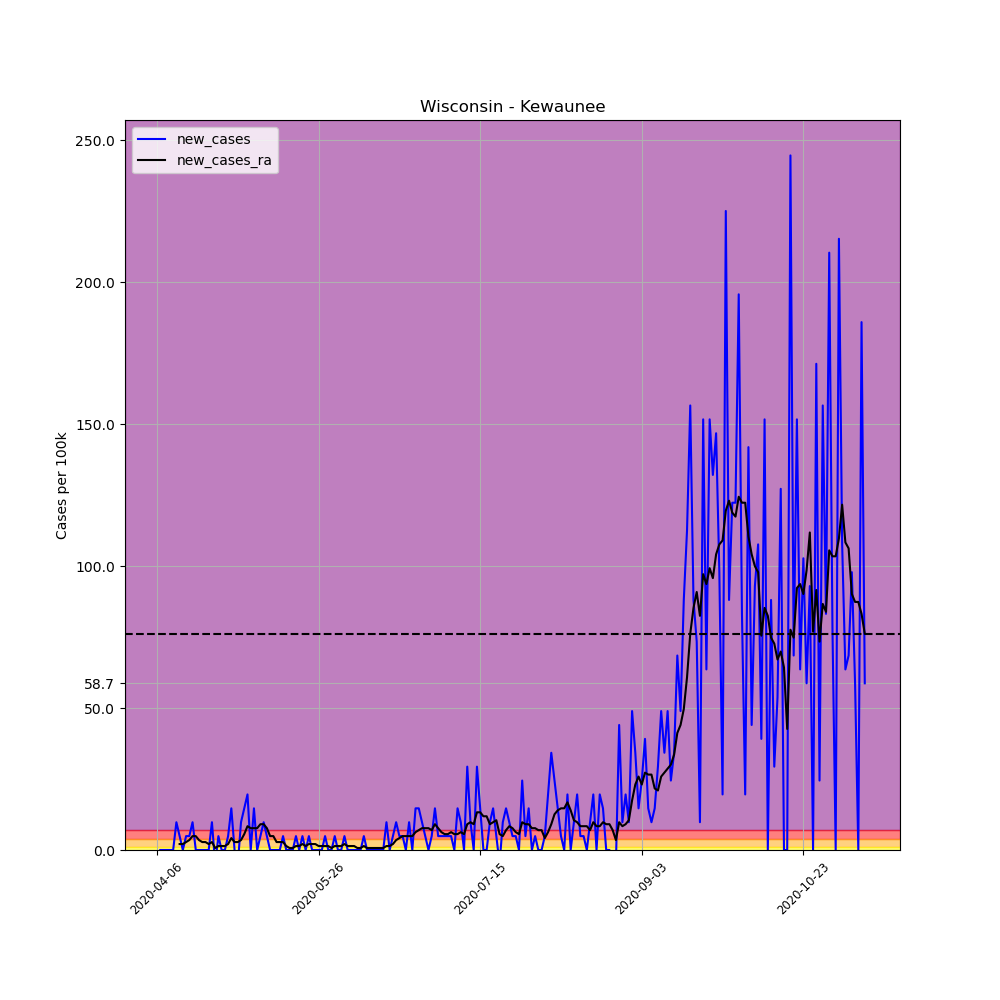

The data file committed next to this chart (first rows):
, date, county, state, fips, cases, deaths, COUNTY, STNAME, CTYNAME, POPESTIMATE2019, per_100k, per_100k_ra, new_cases, new_cases_ra
574263, 2020-04-06, Kewaunee, Wisconsin, 55061, 1, 0, 61, Wisconsin, Kewaunee, 20434, 4.894, , , 
574264, 2020-04-07, Kewaunee, Wisconsin, 55061, 1, 0, 61, Wisconsin, Kewaunee, 20434, 4.894, , 0.0, 
574265, 2020-04-08, Kewaunee, Wisconsin, 55061, 1, 0, 61, Wisconsin, Kewaunee, 20434, 4.894, , 0.0, 
574266, 2020-04-09, Kewaunee, Wisconsin, 55061, 1, 0, 61, Wisconsin, Kewaunee, 20434, 4.894, , 0.0, 
574267, 2020-04-10, Kewaunee, Wisconsin, 55061, 1, 0, 61, Wisconsin, Kewaunee, 20434, 4.894, , 0.0, 
574268, 2020-04-11, Kewaunee, Wisconsin, 55061, 1, 0, 61, Wisconsin, Kewaunee, 20434, 4.894, , 0.0, 
574269, 2020-04-12, Kewaunee, Wisconsin, 55061, 3, 0, 61, Wisconsin, Kewaunee, 20434, 14.68, 6.292, 9.788, 
574270, 2020-04-13, Kewaunee, Wisconsin, 55061, 4, 0, 61, Wisconsin, Kewaunee, 20434, 19.58, 8.389, 4.894, 2.097
574271, 2020-04-14, Kewaunee, Wisconsin, 55061, 4, 1, 61, Wisconsin, Kewaunee, 20434, 19.58, 10.49, 0.0, 2.097
574272, 2020-04-15, Kewaunee, Wisconsin, 55061, 5, 1, 61, Wisconsin, Kewaunee, 20434, 24.47, 13.28, 4.894, 2.796
574273, 2020-04-16, Kewaunee, Wisconsin, 55061, 6, 1, 61, Wisconsin, Kewaunee, 20434, 29.36, 16.78, 4.894, 3.496
574274, 2020-04-17, Kewaunee, Wisconsin, 55061, 8, 1, 61, Wisconsin, Kewaunee, 20434, 39.15, 21.67, 9.788, 4.894
574275, 2020-04-18, Kewaunee, Wisconsin, 55061, 8, 1, 61, Wisconsin, Kewaunee, 20434, 39.15, 26.57, 0.0, 4.894
574276, 2020-04-19, Kewaunee, Wisconsin, 55061, 8, 1, 61, Wisconsin, Kewaunee, 20434, 39.15, 30.06, 0.0, 3.496
574277, 2020-04-20, Kewaunee, Wisconsin, 55061, 8, 1, 61, Wisconsin, Kewaunee, 20434, 39.15, 32.86, 0.0, 2.796
574278, 2020-04-21, Kewaunee, Wisconsin, 55061, 8, 1, 61, Wisconsin, Kewaunee, 20434, 39.15, 35.65, 0.0, 2.796
574279, 2020-04-22, Kewaunee, Wisconsin, 55061, 8, 1, 61, Wisconsin, Kewaunee, 20434, 39.15, 37.75, 0.0, 2.097
574280, 2020-04-23, Kewaunee, Wisconsin, 55061, 10, 1, 61, Wisconsin, Kewaunee, 20434, 48.94, 40.55, 9.788, 2.796
574281, 2020-04-24, Kewaunee, Wisconsin, 55061, 9, 1, 61, Wisconsin, Kewaunee, 20434, 44.04, 41.25, -4.894, 0.6991
574282, 2020-04-25, Kewaunee, Wisconsin, 55061, 10, 1, 61, Wisconsin, Kewaunee, 20434, 48.94, 42.65, 4.894, 1.398
574283, 2020-04-26, Kewaunee, Wisconsin, 55061, 10, 1, 61, Wisconsin, Kewaunee, 20434, 48.94, 44.04, 0.0, 1.398
574284, 2020-04-27, Kewaunee, Wisconsin, 55061, 10, 1, 61, Wisconsin, Kewaunee, 20434, 48.94, 45.44, 0.0, 1.398
574285, 2020-04-28, Kewaunee, Wisconsin, 55061, 11, 1, 61, Wisconsin, Kewaunee, 20434, 53.83, 47.54, 4.894, 2.097
574286, 2020-04-29, Kewaunee, Wisconsin, 55061, 14, 1, 61, Wisconsin, Kewaunee, 20434, 68.51, 51.73, 14.68, 4.195
574287, 2020-04-30, Kewaunee, Wisconsin, 55061, 14, 1, 61, Wisconsin, Kewaunee, 20434, 68.51, 54.53, 0.0, 2.796
574288, 2020-05-01, Kewaunee, Wisconsin, 55061, 13, 1, 61, Wisconsin, Kewaunee, 20434, 63.62, 57.33, -4.894, 2.796
574289, 2020-05-02, Kewaunee, Wisconsin, 55061, 15, 1, 61, Wisconsin, Kewaunee, 20434, 73.41, 60.82, 9.788, 3.496
574290, 2020-05-03, Kewaunee, Wisconsin, 55061, 18, 1, 61, Wisconsin, Kewaunee, 20434, 88.09, 66.42, 14.68, 5.593
574291, 2020-05-04, Kewaunee, Wisconsin, 55061, 22, 1, 61, Wisconsin, Kewaunee, 20434, 107.7, 74.81, 19.58, 8.389
574292, 2020-05-05, Kewaunee, Wisconsin, 55061, 22, 1, 61, Wisconsin, Kewaunee, 20434, 107.7, 82.5, 0.0, 7.69
574293, 2020-05-06, Kewaunee, Wisconsin, 55061, 25, 1, 61, Wisconsin, Kewaunee, 20434, 122.3, 90.19, 14.68, 7.69
574294, 2020-05-07, Kewaunee, Wisconsin, 55061, 25, 1, 61, Wisconsin, Kewaunee, 20434, 122.3, 97.88, 0.0, 7.69
574295, 2020-05-08, Kewaunee, Wisconsin, 55061, 26, 1, 61, Wisconsin, Kewaunee, 20434, 127.2, 107, 4.894, 9.088
574296, 2020-05-09, Kewaunee, Wisconsin, 55061, 28, 1, 61, Wisconsin, Kewaunee, 20434, 137, 116.1, 9.788, 9.088
574297, 2020-05-10, Kewaunee, Wisconsin, 55061, 29, 1, 61, Wisconsin, Kewaunee, 20434, 141.9, 123.7, 4.894, 7.69
574298, 2020-05-11, Kewaunee, Wisconsin, 55061, 29, 1, 61, Wisconsin, Kewaunee, 20434, 141.9, 128.6, 0.0, 4.894
574299, 2020-05-12, Kewaunee, Wisconsin, 55061, 29, 1, 61, Wisconsin, Kewaunee, 20434, 141.9, 133.5, 0.0, 4.894
574300, 2020-05-13, Kewaunee, Wisconsin, 55061, 29, 1, 61, Wisconsin, Kewaunee, 20434, 141.9, 136.3, 0.0, 2.796
574301, 2020-05-14, Kewaunee, Wisconsin, 55061, 29, 1, 61, Wisconsin, Kewaunee, 20434, 141.9, 139.1, 0.0, 2.796
574302, 2020-05-15, Kewaunee, Wisconsin, 55061, 30, 1, 61, Wisconsin, Kewaunee, 20434, 146.8, 141.9, 4.894, 2.796
574303, 2020-05-16, Kewaunee, Wisconsin, 55061, 30, 1, 61, Wisconsin, Kewaunee, 20434, 146.8, 143.3, 0.0, 1.398
574304, 2020-05-17, Kewaunee, Wisconsin, 55061, 30, 1, 61, Wisconsin, Kewaunee, 20434, 146.8, 144, 0.0, 0.6991
574305, 2020-05-18, Kewaunee, Wisconsin, 55061, 30, 1, 61, Wisconsin, Kewaunee, 20434, 146.8, 144.7, 0.0, 0.6991
574306, 2020-05-19, Kewaunee, Wisconsin, 55061, 31, 1, 61, Wisconsin, Kewaunee, 20434, 151.7, 146.1, 4.894, 1.398
574307, 2020-05-20, Kewaunee, Wisconsin, 55061, 31, 1, 61, Wisconsin, Kewaunee, 20434, 151.7, 147.5, 0.0, 1.398
574308, 2020-05-21, Kewaunee, Wisconsin, 55061, 32, 1, 61, Wisconsin, Kewaunee, 20434, 156.6, 149.6, 4.894, 2.097
574309, 2020-05-22, Kewaunee, Wisconsin, 55061, 32, 1, 61, Wisconsin, Kewaunee, 20434, 156.6, 151, 0.0, 1.398
574310, 2020-05-23, Kewaunee, Wisconsin, 55061, 33, 1, 61, Wisconsin, Kewaunee, 20434, 161.5, 153.1, 4.894, 2.097
574311, 2020-05-24, Kewaunee, Wisconsin, 55061, 33, 1, 61, Wisconsin, Kewaunee, 20434, 161.5, 155.2, 0.0, 2.097
574312, 2020-05-25, Kewaunee, Wisconsin, 55061, 33, 1, 61, Wisconsin, Kewaunee, 20434, 161.5, 157.3, 0.0, 2.097
574313, 2020-05-26, Kewaunee, Wisconsin, 55061, 33, 1, 61, Wisconsin, Kewaunee, 20434, 161.5, 158.7, 0.0, 1.398
574314, 2020-05-27, Kewaunee, Wisconsin, 55061, 33, 1, 61, Wisconsin, Kewaunee, 20434, 161.5, 160.1, 0.0, 1.398
574315, 2020-05-28, Kewaunee, Wisconsin, 55061, 34, 1, 61, Wisconsin, Kewaunee, 20434, 166.4, 161.5, 4.894, 1.398
574316, 2020-05-29, Kewaunee, Wisconsin, 55061, 34, 1, 61, Wisconsin, Kewaunee, 20434, 166.4, 162.9, 0.0, 1.398
574317, 2020-05-30, Kewaunee, Wisconsin, 55061, 34, 1, 61, Wisconsin, Kewaunee, 20434, 166.4, 163.6, 0.0, 0.6991
574318, 2020-05-31, Kewaunee, Wisconsin, 55061, 35, 1, 61, Wisconsin, Kewaunee, 20434, 171.3, 165, 4.894, 1.398
574319, 2020-06-01, Kewaunee, Wisconsin, 55061, 35, 1, 61, Wisconsin, Kewaunee, 20434, 171.3, 166.4, 0.0, 1.398
574320, 2020-06-02, Kewaunee, Wisconsin, 55061, 35, 1, 61, Wisconsin, Kewaunee, 20434, 171.3, 167.8, 0.0, 1.398
574321, 2020-06-03, Kewaunee, Wisconsin, 55061, 36, 1, 61, Wisconsin, Kewaunee, 20434, 176.2, 169.9, 4.894, 2.097
574322, 2020-06-04, Kewaunee, Wisconsin, 55061, 36, 1, 61, Wisconsin, Kewaunee, 20434, 176.2, 171.3, 0.0, 1.398
... 160 more rows
